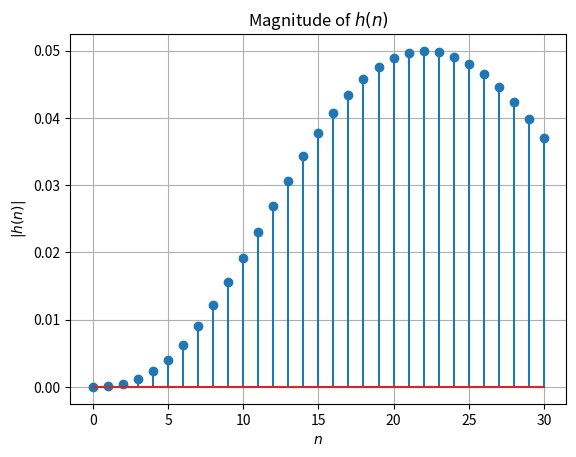

Python code for this plot:
import numpy as np
import matplotlib.pyplot as plt

# Adjusted values of r(i), p(i), and k(i)
r_values = [0.06029142-0.14682007j , 0.06029142+0.14682007j, -0.06029459+0.02518904j,
 -0.06029459-0.02518904j]

p_values = [0.88475217+0.0445749j,  0.88475217-0.0445749j , 0.94427798+0.11485352j,
 0.94427798-0.11485352j]

k_values = [2.19006287e-05, 0, 0, 0]

# Time indices
n_values = np.arange(31)  # n values up to 30

# Compute h(n)
hn_values = np.zeros_like(n_values, dtype=np.complex128)
for n in n_values:
    for i in range(len(r_values)):
        hn_values[n] += r_values[i] * (p_values[i] ** n)
    for j in range(len(k_values)):
        if n - j >= 0:
            hn_values[n] += k_values[j]

# Plot
plt.stem(n_values, np.abs(hn_values))
plt.xlabel('$n$')
plt.ylabel('$|h(n)|$')
plt.title('Magnitude of $h(n)$')
plt.grid(True)
plt.show()

